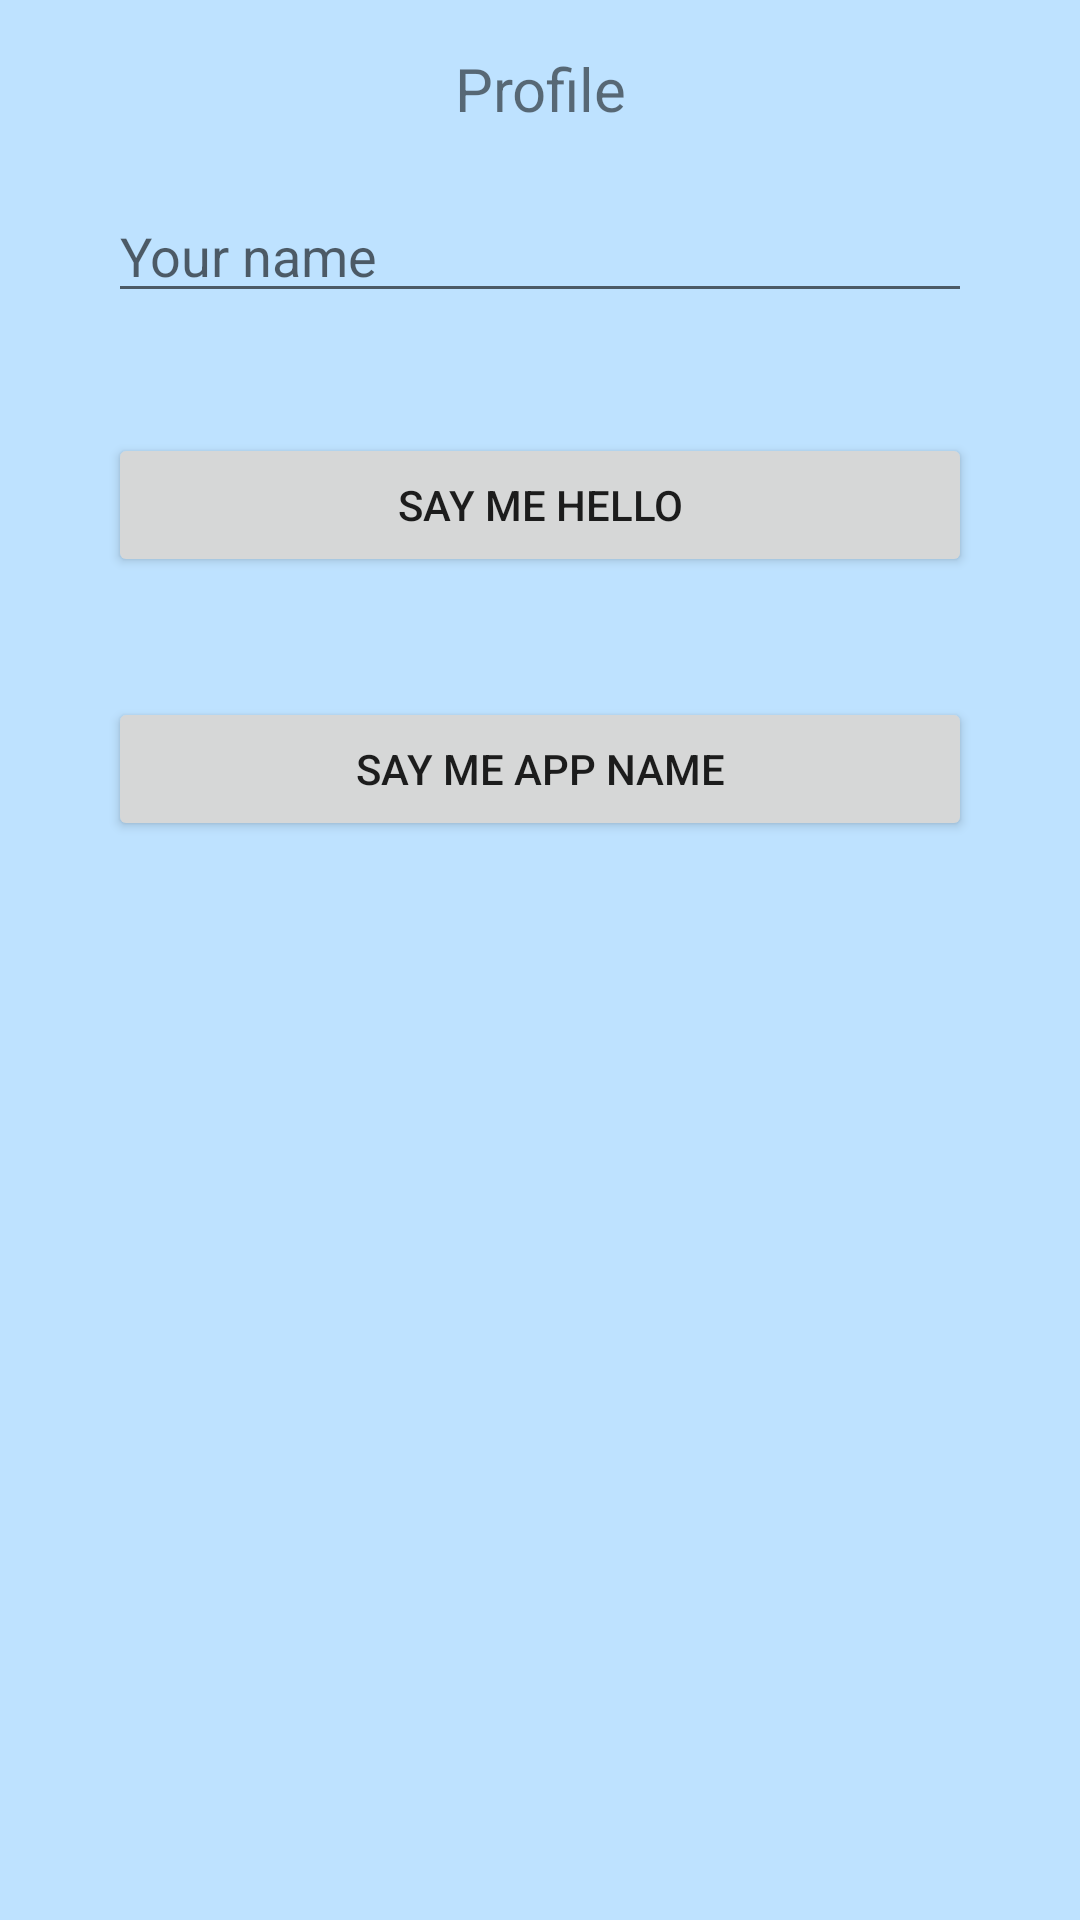

The Android layout XML behind this screen, and the referenced resources:
<!-- AndroidManifest.xml: application theme Theme.Filmography -->
<!-- res/layout/fragment_profile.xml -->
<?xml version="1.0" encoding="utf-8"?>
<LinearLayout xmlns:android="http://schemas.android.com/apk/res/android"
    android:layout_width="match_parent"
    android:layout_height="match_parent"
    android:padding="16dp"
    android:orientation="vertical"
    android:background="#BEE2FF">

    <TextView
        android:layout_width="match_parent"
        android:layout_height="wrap_content"
        android:text="@string/profile"
        android:gravity="center"
        android:textSize="20sp"/>

    <EditText
        android:id="@+id/name_edit_text"
        android:layout_width="match_parent"
        android:layout_height="wrap_content"
        android:layout_margin="20dp"
        android:hint="@string/your_name"
        />

    <Button
        android:id="@+id/say_hello_button"
        android:layout_width="match_parent"
        android:layout_height="wrap_content"
        android:layout_margin="20dp"
        android:text="@string/say_me_hello" />

    <Button
        android:id="@+id/say_app_name_button"
        android:layout_width="match_parent"
        android:layout_height="wrap_content"
        android:layout_margin="20dp"
        android:text="@string/say_me_app_name" />

</LinearLayout>
<!-- resources referenced by this layout -->
<resources>
  <string name="profile">Profile</string>
  <string name="say_me_app_name">say me app name</string>
  <string name="say_me_hello">say me hello</string>
  <string name="your_name">Your name</string>
  <style name="Theme.Filmography" parent="Theme.MaterialComponents.DayNight.NoActionBar">
          
          <item name="colorPrimary">@color/rose_300</item>
          <item name="colorPrimaryVariant">@color/rose_700</item>
          <item name="colorOnPrimary">@color/white</item>
          
          <item name="colorSecondary">@color/orange_200</item>
          <item name="colorSecondaryVariant">@color/orange_400</item>
          <item name="colorOnSecondary">@color/black</item>
          
          <item name="android:statusBarColor" tools:targetApi="l">?attr/colorPrimaryVariant</item>
          
      </style>
  <color name="rose_300">#F06292</color>
  <color name="rose_700">#C2185B</color>
  <color name="white">#FFFFFFFF</color>
  <color name="orange_200">#FFCC80</color>
  <color name="orange_400">#FFA726</color>
  <color name="black">#FF000000</color>
</resources>
